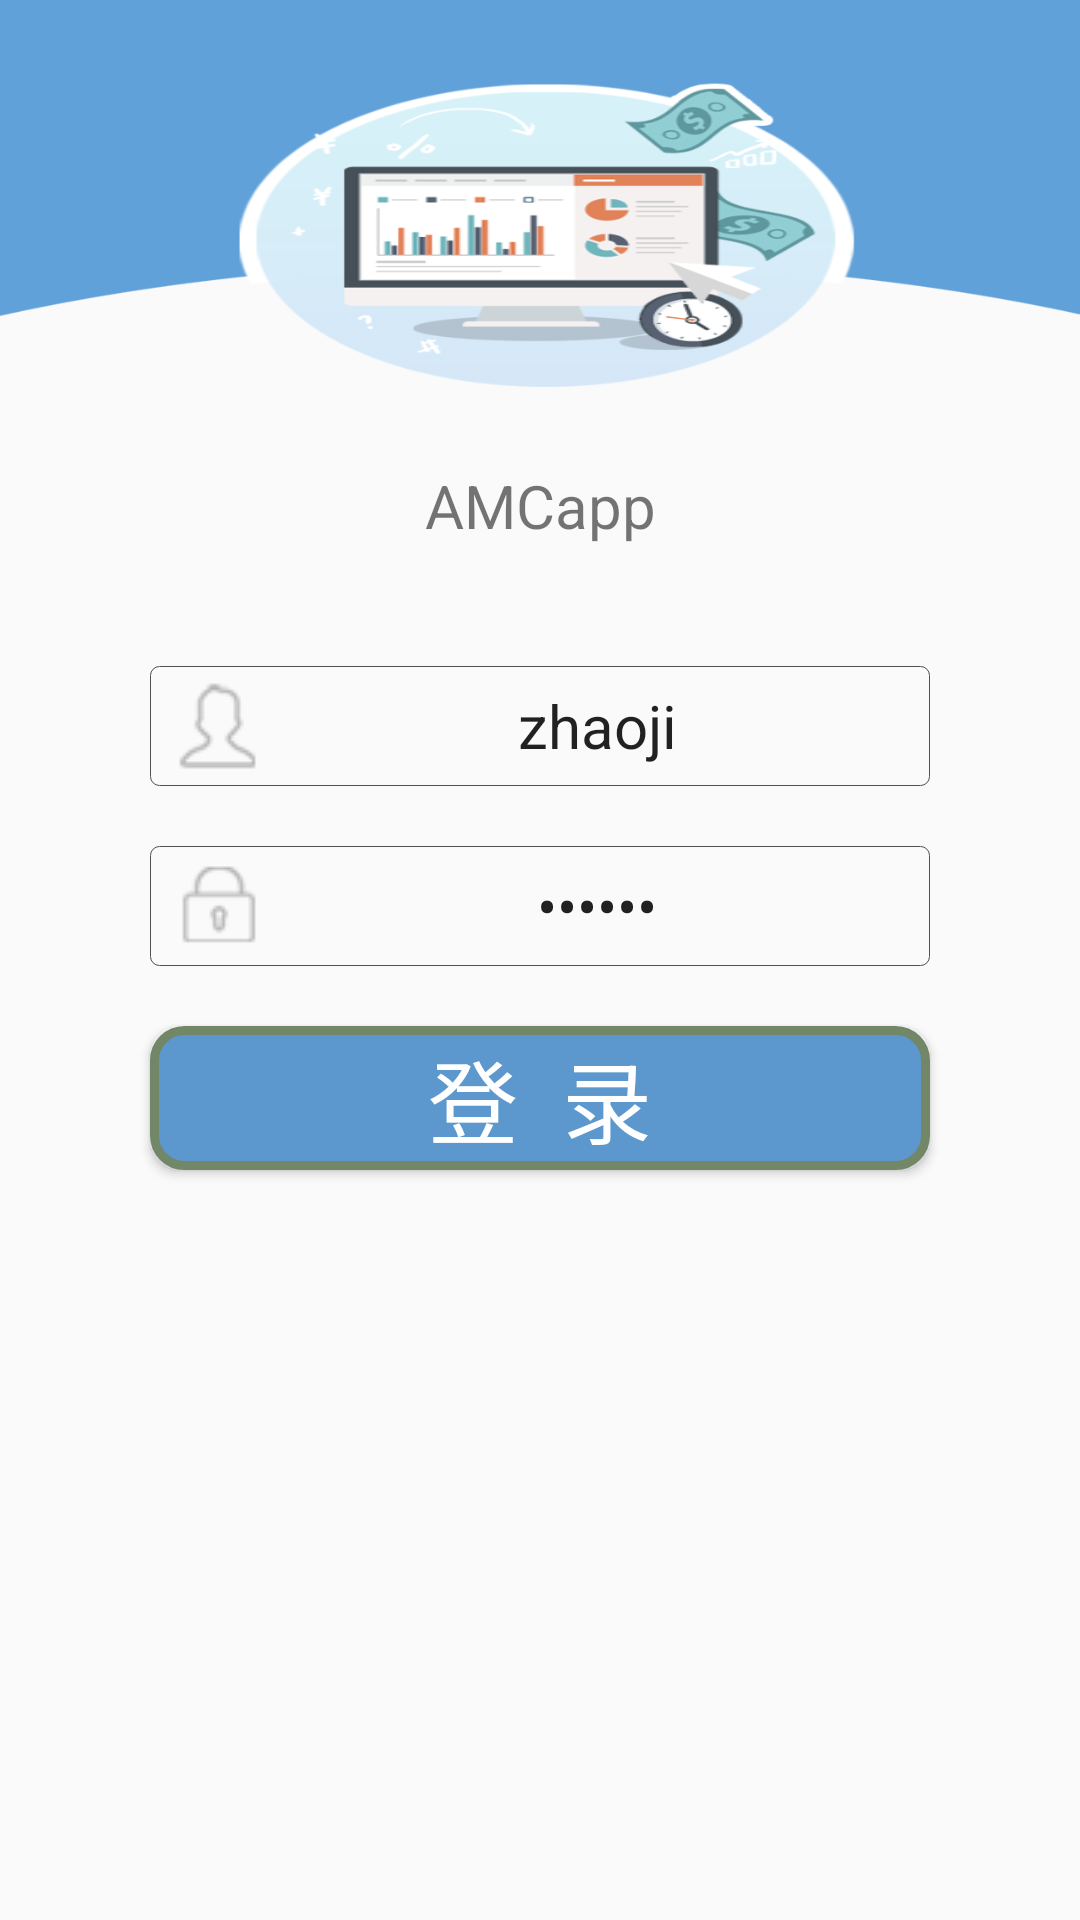

Produce the Android XML layout that renders to this screen, including the resource entries it uses.
<!-- AndroidManifest.xml: application theme NoTitleTheme -->
<!-- res/layout/activity_main.xml -->
<?xml version="1.0" encoding="utf-8"?>
<LinearLayout xmlns:android="http://schemas.android.com/apk/res/android"
    xmlns:tools="http://schemas.android.com/tools"
    android:id="@+id/activity_main"
    android:layout_width="match_parent"
    android:layout_height="match_parent"
    android:orientation="vertical"
    android:weightSum="1"
    tools:context="com.nantian.shamc.approval.MainActivity">

    <ImageView
        android:layout_width="match_parent"
        android:layout_height="wrap_content"
        android:layout_weight="1"
        android:scaleType="fitXY"
        android:src="@drawable/loginbackgroud" />

    <TextView
        android:layout_width="match_parent"
        android:layout_height="wrap_content"
        android:layout_margin="20dp"
        android:gravity="center"
        android:text="AMCapp"
        android:textSize="20sp" />

    <EditText
        android:text="zhaoji"
        android:id="@+id/username"
        android:layout_width="match_parent"
        android:layout_height="wrap_content"
        android:layout_marginLeft="50dp"
        android:layout_marginRight="50dp"
        android:layout_marginTop="20dp"
        android:background="@drawable/edit_bg"
        android:drawableLeft="@drawable/username"
        android:gravity="center"
        android:paddingLeft="8dp"
        android:singleLine="true"
        android:textSize="20sp" />

    <EditText
        android:text="123456"
        android:id="@+id/password"
        android:layout_width="match_parent"
        android:layout_height="wrap_content"
        android:layout_marginLeft="50dp"
        android:layout_marginRight="50dp"
        android:layout_marginTop="20dp"
        android:background="@drawable/edit_bg"
        android:drawableLeft="@drawable/password"
        android:gravity="center"
        android:inputType="textPassword"
        android:paddingLeft="8dp"
        android:singleLine="true"
        android:textSize="20sp" />

    <Button
        android:id="@+id/login"
        android:layout_width="match_parent"
        android:layout_height="wrap_content"
        android:layout_marginBottom="250dp"
        android:layout_marginLeft="50dp"
        android:layout_marginRight="50dp"
        android:layout_marginTop="20dp"
        android:background="@drawable/button_shape"
        android:onClick="onClickBtn"
        android:text="登  录"
        android:textColor="#FFFFFF"
        android:textSize="30sp" />
</LinearLayout>
<!-- resources referenced by this layout -->
<resources>
  <!-- drawable button_shape (drawable) -->
  <?xml version="1.0" encoding="utf-8" ?>
  <shape xmlns:android="http://schemas.android.com/apk/res/android"
      android:shape="rectangle">
      
      <solid android:color="#5C98CD" />
      
      <corners android:radius="10dip" />
      
      
      
      
      
      
      
      <stroke android:width="3dp" android:color="#728768" />
  </shape>
  <!-- drawable edit_bg (drawable) -->
  <?xml version="1.0" encoding="utf-8"?>
  <layer-list
      xmlns:android="http://schemas.android.com/apk/res/android"
      android:layout_width="match_parent"
      android:layout_height="match_parent"
      >
      <item>
          <shape
              xmlns:android="http://schemas.android.com/apk/res/android"
              android:shape="rectangle">
              <corners android:radius="3dip" />
              <stroke
                  android:width="0.5px"
                  android:color="#505050"/>
              <size android:height="40dp"></size>
          </shape>
      </item>
  
  </layer-list>
  <!-- drawable loginbackgroud: png bitmap (drawable, 49561 bytes) -->
  <!-- drawable password: png bitmap (drawable, 1055 bytes) -->
  <!-- drawable username: png bitmap (drawable, 967 bytes) -->
  <style name="NoTitleTheme" parent="AppTheme">
          
          <item name="windowNoTitle">true</item>
      </style>
  <style name="AppTheme" parent="Theme.AppCompat.Light.DarkActionBar">
          
          <item name="colorPrimary">@color/colorPrimary</item>
          <item name="colorPrimaryDark">@color/colorPrimaryDark</item>
          <item name="colorAccent">@color/colorAccent</item>
      </style>
  <color name="colorPrimary">#3F51B5</color>
  <color name="colorPrimaryDark">#303F9F</color>
  <color name="colorAccent">#FF4081</color>
</resources>
